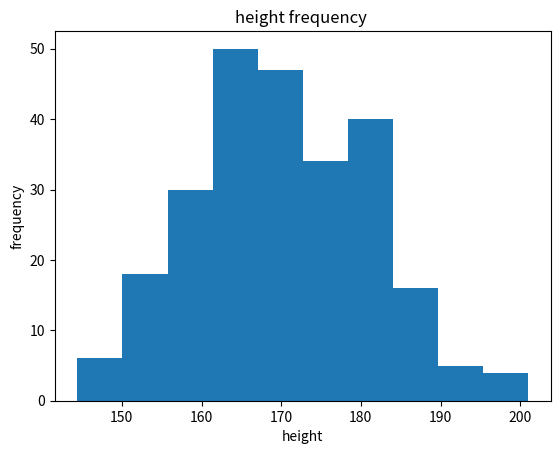

Source code (Python):
import matplotlib.pyplot as plt
import statistics as sta
import pandas as pd 
import numpy as np

height = np.random.normal(170, 10, 250)

plt.hist(height)
plt.title('height frequency ')
plt.xlabel('height')
plt.ylabel('frequency')
plt.show()